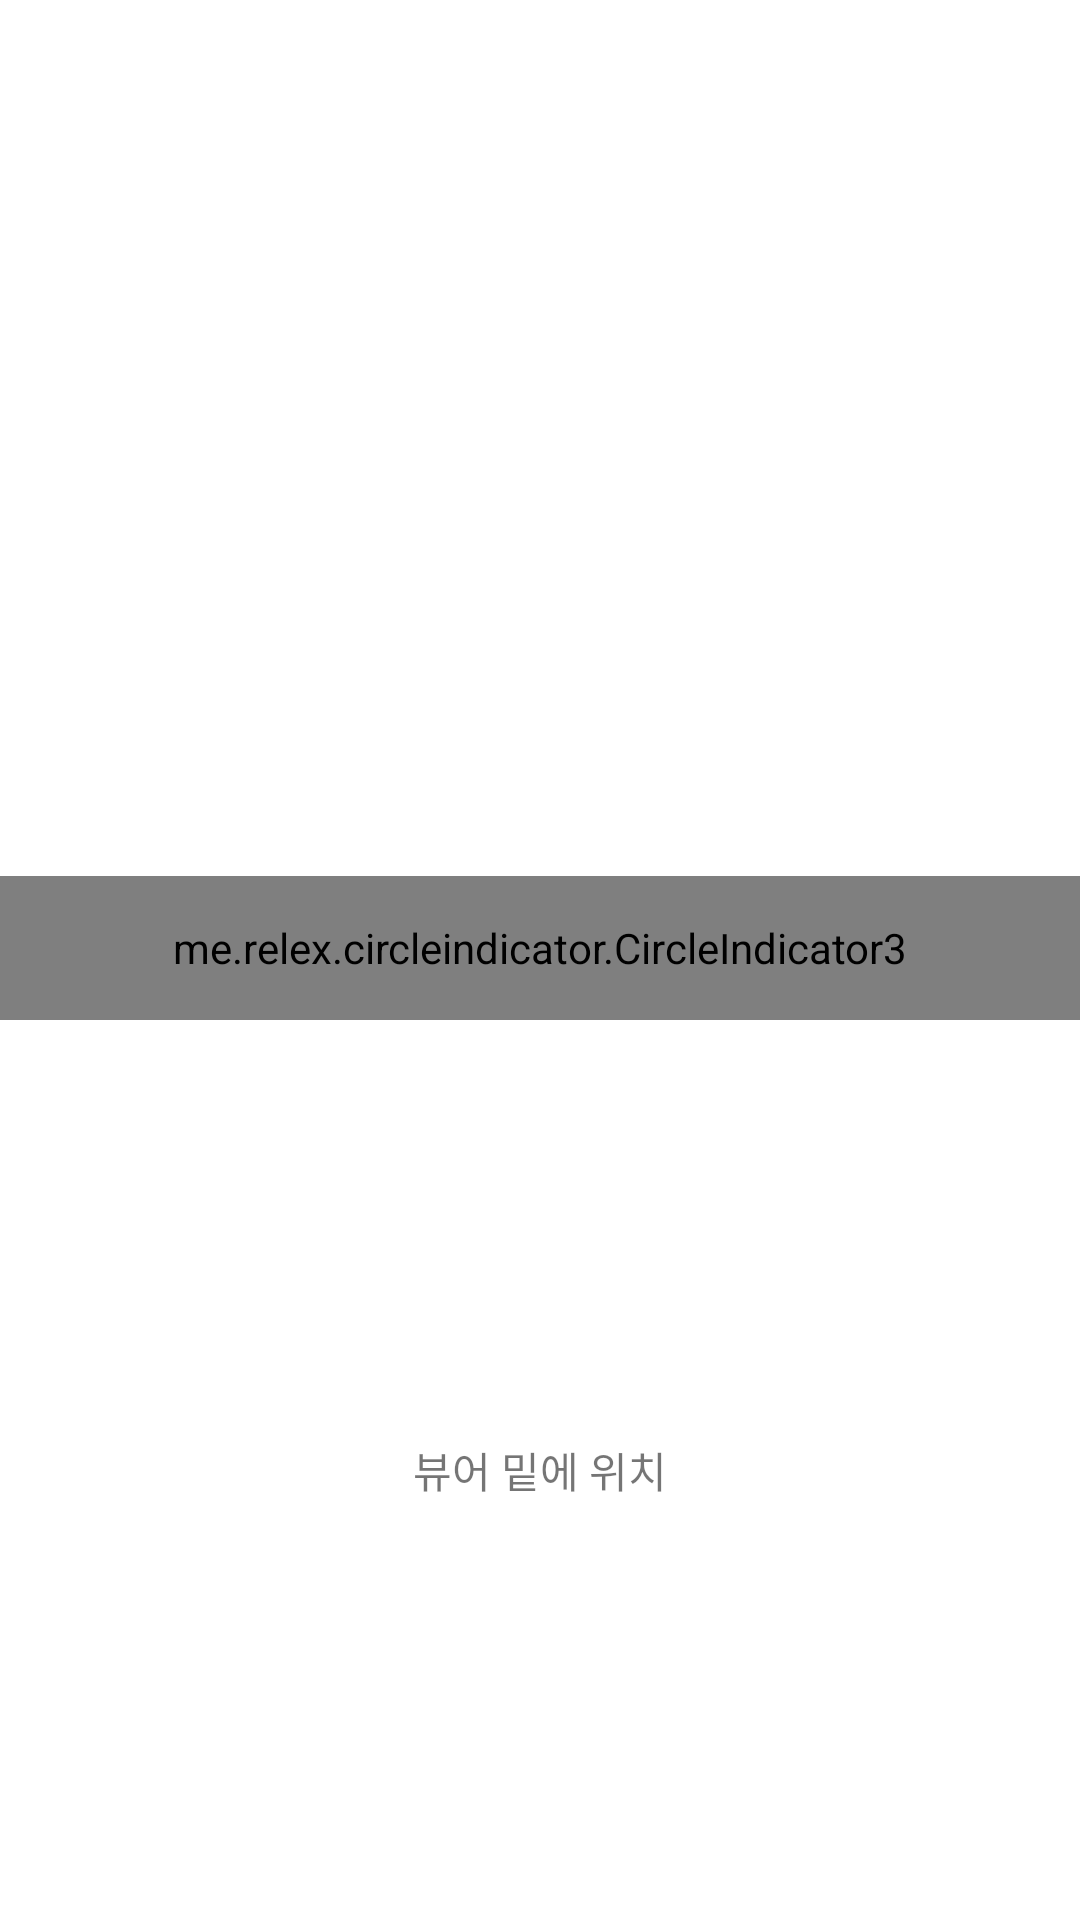

Produce the Android XML layout that renders to this screen, including the resource entries it uses.
<!-- AndroidManifest.xml: application theme Theme.Tfidf1 -->
<!-- res/layout/fragment_home.xml -->
<?xml version="1.0" encoding="utf-8"?>
<LinearLayout xmlns:android="http://schemas.android.com/apk/res/android"
    xmlns:app="http://schemas.android.com/apk/res-auto"
    xmlns:tools="http://schemas.android.com/tools"
    android:layout_width="match_parent"
    android:layout_height="match_parent"
    android:orientation="vertical"
    tools:context=".MainActivity">

    <FrameLayout
        android:layout_marginTop="20dp"
        android:layout_width="match_parent"
        android:layout_height="@dimen/frameSize">
        <androidx.viewpager2.widget.ViewPager2
            android:id="@+id/viewpager"
            android:clipToPadding="false"
            android:clipChildren="false"
            android:layout_width="match_parent"
            android:layout_height="@dimen/frameSize" />

        <me.relex.circleindicator.CircleIndicator3
            android:id="@+id/indicator"
            android:layout_width="match_parent"
            android:layout_height="48dp"
            android:layout_gravity="bottom"/>

    </FrameLayout>

    <TextView
        android:id="@+id/text"
        android:layout_width="match_parent"
        android:layout_height="match_parent"
        android:text="뷰어 밑에 위치"
        android:gravity="center"/>

</LinearLayout>
<!-- resources referenced by this layout -->
<resources>
  <dimen name="frameSize">320dp</dimen>
  <style name="Theme.Tfidf1" parent="Theme.MaterialComponents.DayNight.DarkActionBar">
          
          <item name="colorPrimary">@color/blue_200</item>
          <item name="colorPrimaryVariant">@color/blue_200</item>
          <item name="colorOnPrimary">@color/black</item>
          
          <item name="colorSecondary">@color/windy</item>
          <item name="colorSecondaryVariant">@color/teal_700</item>
          <item name="colorOnSecondary">@color/black</item>
          
          <item name="android:statusBarColor" tools:targetApi="l">?attr/colorPrimaryVariant</item>
          
      </style>
  <color name="blue_200">#acb6e5</color>
  <color name="black">#FF000000</color>
  <color name="windy">#acb6e5</color>
  <color name="teal_700">#FF018786</color>
</resources>
